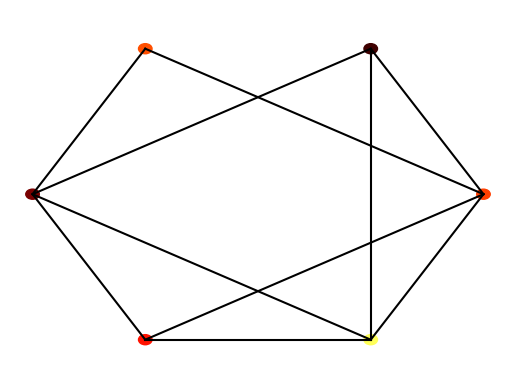

Source code (Python):
import numpy as np
import matplotlib.pyplot as plt
import matplotlib.cm as cm
import argparse
import random

# create class for Queue (used in Breadth-first search)
class Queue:

    def __init__(self):
        self.queue = []

    def push(self, item):
        self.queue.append(item)
    
    def pop(self):
        if not self.is_empty():
            return self.queue.pop(0)
        
    def is_empty(self):
          return len(self.queue)==0

class Node:

	def __init__(self, value, number, connections=None):
		self.parent = None
		self.index = number
		self.connections = connections
		self.value = value

	def get_neighbours(self):
		'''returns the neighbouring nodes to the current node as an array'''
		return np.where(np.array(self.connections)==1)[0] #  only contains indexes of nodes that are connected		

class Network: 

	def __init__(self, nodes=None):

		if nodes is None:
			self.nodes = []
		else:
			self.nodes = nodes 

	def get_mean_degree(self):
		"""funtion to find mean degree of all nodes in the network"""
		total_degree = 0
		# sum all degrees together
		for node in self.nodes:
			total_degree += node.connections.count(1)
		# divide sum by number of nodes and return to give mean
		return total_degree / len(self.nodes)
	
	def get_mean_clustering(self):
		"""returns the mean clustering coefficient for the network as a float"""
		sum_coef = 0  # sum of coefficients
		for node in self.nodes:
			sum_coef += self.cluster_coef(node)

		mean_cluster_coef = sum_coef / len(self.nodes)    
		return mean_cluster_coef

	def get_mean_path_length(self):
		"""function that finds the mean path length for all nodes in the network"""
		total = 0
		for node in self.nodes:
			total += self.mean_path_length(node)    
		return total / len(self.nodes)	

	def make_random_network(self, N, connection_probability):
		'''
		This function makes a *random* network of size N.
		Each node is connected to each other node with probability p
		'''
		# create attribute for the nodes in the network
		self.nodes = []
		# create N nodes for the network
		for node_number in range(N):
			# assign random value
			value = np.random.random()
			# set all connections to 0 
			connections = [0 for _ in range(N)]
			# add node to list
			self.nodes.append(Node(value, node_number, connections))
		
		# generate random connections based off probability
		for (index, node) in enumerate(self.nodes):
			for neighbour_index in range(index+1, N):
				if np.random.random() < connection_probability:
					# set current index position in the connections list to 1
					node.connections[neighbour_index] = 1
					# set index of other neighbour to 1 to ensure the network is undirected
					self.nodes[neighbour_index].connections[index] = 1	

	def mean_path_length(self, start):
		'''returns the mean path length for a given node'''
		total_path_length = 0
		node_count = 0
		# loop through all nodes and sum the path lengths from the original node 
		for node in self.nodes:    
			total_path_length += len(self.breadth_first_search(node, start)) - 1
			node_count += 1
		return total_path_length / (node_count - 1)		

	def get_possible_connections(self, n):
		'''returns the number of possible connections for a given number of neighbours'''
		return n * (n - 1)/2

	def cluster_coef(self, node):
		'''returns the clustering coefficient for a node'''

		#find neighbours and 
		neighbours = node.get_neighbours()
		possible_connects = self.get_possible_connections(len(neighbours))
		used = []  # list of used nodes to avoid counting the same connection twice 
		connects = 0  # counts number of connections
        # iterate through possible connections checking if neighbours link to each other
		for neighbour in neighbours:
            # get neighbours of the neigbour
			other_neighbours = self.nodes[neighbour].get_neighbours()
            # loop through the neighbour's neighbours
			for other_neighbour in other_neighbours:
                # check if this node is also a neighbour of the original node
				if other_neighbour in neighbours:
					if [neighbour, other_neighbour] not in used:
						connects += 1
						used.append([other_neighbour, neighbour])
		# avoid dividing by 0 in cases when there are no possible connections 
		if possible_connects != 0: 
			coef = connects / possible_connects
		else: 
			coef = 0	   
		return coef
	
	def breadth_first_search(self, goal, start_node):
		"""returns the shortest route for a given start and end node"""
        # create search queue to keep track of the route
		search_queue = Queue()
		search_queue.push(start_node)
        # list of visited nodes to ensure nodes are only visited once
		visited = []

		while not search_queue.is_empty():
            # check the node at the top of the queue
			node_to_check = search_queue.pop()
			if node_to_check == goal:
				break
            # loop through the nodes connected to the current node
			for neighbour_index in node_to_check.get_neighbours():
				neighbour = self.nodes[neighbour_index]
				if neighbour_index not in visited:
					search_queue.push(neighbour)
					visited.append(neighbour_index)
					neighbour.parent = node_to_check
        # retrace steps to obtian route
		node_to_check = goal
		start_node.parent = None
		route = []
		# retrace until no more parent nodes
		while node_to_check.parent:
			route.append(node_to_check)
			node_to_check = node_to_check.parent
		route.append(node_to_check)
        # output route
		return [node.value for node in route[::-1]]


	def make_ring_network(self, N, neighbour_range=1):
		#Your code  for task 4 goes here
		print("")

	def make_small_world_network(self, N, re_wire_prob=0.2):
		#Your code for task 4 goes here
  		print("")
		  
	def plot(self):
		"""function to plot the network"""
		# create figure
		fig = plt.figure()
		ax = fig.add_subplot(111)
		ax.set_axis_off()  # remove axes

		# create ring to help position the nodes 
		num_nodes = len(self.nodes)
		network_radius = num_nodes * 10
		ax.set_xlim([-1.1*network_radius, 1.1*network_radius])
		ax.set_ylim([-1.1*network_radius, 1.1*network_radius])
		
		# find coodinates for the nodes 
		for (i, node) in enumerate(self.nodes):
			node_angle = i * 2 * np.pi / num_nodes
			node_x = network_radius * np.cos(node_angle)
			node_y = network_radius * np.sin(node_angle)

			# draw circle to represent each node
			circle = plt.Circle((node_x, node_y), 0.3*num_nodes, color=cm.hot(node.value))
			ax.add_patch(circle)

			# find neighbouring nodes for the current node to connect to 
			for neighbour_index in range(i+1, num_nodes):
				if node.connections[neighbour_index]:
					# find location of neibouring node
					neighbour_angle = neighbour_index * 2 * np.pi / num_nodes
					neighbour_x = network_radius * np.cos(neighbour_angle)
					neighbour_y = network_radius * np.sin(neighbour_angle)
					# draw edge 
					ax.plot((node_x, neighbour_x), (node_y, neighbour_y), color='black')
		plt.show()

def test_networks():

	#Ring network
	nodes = []
	num_nodes = 10
	for node_number in range(num_nodes):
		connections = [0 for val in range(num_nodes)]
		connections[(node_number-1)%num_nodes] = 1
		connections[(node_number+1)%num_nodes] = 1
		new_node = Node(0, node_number, connections=connections)
		nodes.append(new_node)
	network = Network(nodes)

	print("Testing ring network")
	assert(network.get_mean_degree()==2), network.get_mean_degree()
	assert(network.get_clustering()==0), network.get_mean_clustering()
	assert(network.get_path_length()==2.777777777777778), network.get_mean_path_length()

	nodes = []
	num_nodes = 10
	for node_number in range(num_nodes):
		connections = [0 for val in range(num_nodes)]
		connections[(node_number+1)%num_nodes] = 1
		new_node = Node(0, node_number, connections=connections)
		nodes.append(new_node)
	network = Network(nodes)

	print("Testing one-sided network")
	assert(network.get_mean_degree()==1), network.get_mean_degree()
	assert(network.get_clustering()==0),  network.get_mean_clustering()
	assert(network.get_path_length()==5), network.get_mean_path_length()

	nodes = []
	num_nodes = 10
	for node_number in range(num_nodes):
		connections = [1 for val in range(num_nodes)]
		connections[node_number] = 0
		new_node = Node(0, node_number, connections=connections)
		nodes.append(new_node)
	network = Network(nodes)

	print("Testing fully connected network")
	assert(network.get_mean_degree()==num_nodes-1), network.get_mean_degree()
	assert(network.get_clustering()==1),  network.get_clustering()
	assert(network.get_path_length()==1), network.get_path_length()

	print("All tests passed")

'''
==============================================================================================================
This section contains code for the Ising Model - task 1 in the assignment
==============================================================================================================
'''

def calculate_agreement(population, row, col, external=0.0):
	'''
	This function should return the extent to which a cell agrees with its neighbours.
	Inputs: population (numpy array)
			row (int)
			col (int)
			external (float)
	Returns:
			change_in_agreement (float)
	'''

	#Your code for task 1 goes here

	return np.random.random() * population

def ising_step(population, external=0.0):
	'''
	This function will perform a single update of the Ising model
	Inputs: population (numpy array)
			external (float) - optional - the magnitude of any external "pull" on opinion
	'''
	
	n_rows, n_cols = population.shape
	row = np.random.randint(0, n_rows)
	col  = np.random.randint(0, n_cols)

	agreement = calculate_agreement(population, row, col, external=0.0)

	if agreement < 0:
		population[row, col] *= -1

	#Your code for task 1 goes here

def plot_ising(im, population):
	'''
	This function will display a plot of the Ising model
	'''

	new_im = np.array([[255 if val == -1 else 1 for val in rows] for rows in population], dtype=np.int8)
	im.set_data(new_im)
	plt.pause(0.1)

def test_ising():
	'''
	This function will test the calculate_agreement function in the Ising model
	'''

	print("Testing ising model calculations")
	population = -np.ones((3, 3))
	assert(calculate_agreement(population,1,1)==4), "Test 1"

	population[1, 1] = 1.
	assert(calculate_agreement(population,1,1)==-4), "Test 2"

	population[0, 1] = 1.
	assert(calculate_agreement(population,1,1)==-2), "Test 3"

	population[1, 0] = 1.
	assert(calculate_agreement(population,1,1)==0), "Test 4"

	population[2, 1] = 1.
	assert(calculate_agreement(population,1,1)==2), "Test 5"

	population[1, 2] = 1.
	assert(calculate_agreement(population,1,1)==4), "Test 6"

	"Testing external pull"
	population = -np.ones((3, 3))
	assert(calculate_agreement(population,1,1,1)==3), "Test 7"
	assert(calculate_agreement(population,1,1,-1)==5), "Test 8"
	assert(calculate_agreement(population,1,1,10)==-6), "Test 9"
	assert(calculate_agreement(population,1,1, -10)==14), "Test 10"
		
	print("Tests passed")


def ising_main(population, alpha=None, external=0.0):
    
    fig = plt.figure()
    ax = fig.add_subplot(111)
    ax.set_axis_off()
    im = ax.imshow(population, interpolation='none', cmap='RdPu_r')

    # Iterating an update 100 times
    for frame in range(100):
        # Iterating single steps 1000 times to form an update
        for step in range(1000):
            ising_step(population, external)
        print('Step:', frame, end='\r')
        plot_ising(im, population)


'''
==============================================================================================================
This section contains code for the Defuant Model - task 2 in the assignment
==============================================================================================================
'''

def defuant_main():
	#Your code for task 2 goes here
	print("")

def test_defuant():
	#Your code for task 2 goes here
	print("")


'''
==============================================================================================================
This section contains code for the main function- you should write some code for handling flags here
==============================================================================================================
'''

def task_3_parse():
	"""function to check for flags and carry out correct processes """
	# create parser to access arguments from the terminal
	parser = argparse.ArgumentParser(description='Opinion dynamics')
	# add arguments for task 3 
	parser.add_argument("-test_network", action="store_true")
	parser.add_argument("-network", nargs='?', type=int, default=6)

	args = parser.parse_args()

	# check if the flags are used
	if args.test_network:
		print("testing task 3")
		# run test function

	# set network size
	network_size = args.network  # default size
	
	return network_size

def main():
		
	node_number = task_3_parse()
	network = Network()
	network.make_random_network(node_number, 0.6)
	network.plot()
	
	
	print("Mean degree:", network.get_mean_degree())
	print("Average path length:", network.get_mean_path_length())
	print("mean clustering coefficient", network.get_mean_clustering())

if __name__=="__main__":
	main()
